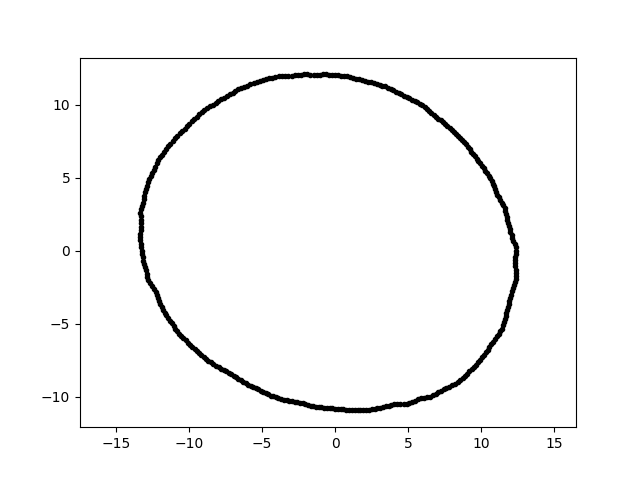

Values plotted in this chart, from the file beside it:
7.360766733803309338e-16, 1.202104433527799543e+01, 2.000000000000000000e+00
-1.989489633449471780e-15, -1.083027713152141480e+01, 2.000000000000000000e+00
-1.195894272280244763e+01, -3.656215708167480205e+00, 2.000000000000000000e+00
-1.070845183700850001e+01, -5.693784840230108557e+00, 2.000000000000000000e+00
3.845652492740127659e+00, -1.056584338687287250e+01, 2.000000000000000000e+00
-1.322305535325145520e+01, -2.308092897404209198e-01, 2.000000000000000000e+00
-5.798397406793399433e+00, 1.137999566566655041e+01, 2.000000000000000000e+00
-9.933132760516192761e+00, -6.450651838918164849e+00, 2.000000000000000000e+00
-9.392972394462784091e-01, -1.073621657471029778e+01, 2.000000000000000000e+00
1.080495879254259428e+01, 4.586432897616870008e+00, 2.000000000000000000e+00
-7.217256889264808351e+00, 1.070002336375368479e+01, 2.000000000000000000e+00
-1.330083831763455748e+01, 2.827180460125282568e+00, 2.000000000000000000e+00
-8.683719586174857952e+00, -7.548642271176812635e+00, 2.000000000000000000e+00
-2.769489822605474938e+00, -1.033587672900855559e+01, 2.000000000000000000e+00
1.242211940794450964e+00, 1.181885713410557592e+01, 2.000000000000000000e+00
2.317742187947520627e+00, -1.090411968342636939e+01, 2.000000000000000000e+00
-2.125675399037956215e+00, 1.205530424497258402e+01, 2.000000000000000000e+00
4.243315317002516629e+00, -1.050257395601293275e+01, 2.000000000000000000e+00
-9.825100659851967677e+00, 8.846560369764091547e+00, 2.000000000000000000e+00
-5.588518258272111794e+00, 1.145816045367134528e+01, 2.000000000000000000e+00
1.235775760221543784e+01, -1.298852662379452738e+00, 2.000000000000000000e+00
1.118759184443494981e+01, -5.700362763295927060e+00, 2.000000000000000000e+00
-2.956868947028576056e+00, -1.031182747441212832e+01, 2.000000000000000000e+00
-1.040040686713780183e+01, -6.004677704423643902e+00, 2.000000000000000000e+00
-3.654392150521151184e+00, 1.195297813450000213e+01, 2.000000000000000000e+00
-5.375771975916613599e+00, 1.152838020543452657e+01, 2.000000000000000000e+00
3.436298422429318489e+00, 1.123962569289585645e+01, 2.000000000000000000e+00
1.237746961733870243e+01, -2.160495358176880987e-01, 2.000000000000000000e+00
1.178180369963716068e+01, -4.056800348143411838e+00, 2.000000000000000000e+00
1.071293970378090066e+01, 4.769708060103989844e+00, 2.000000000000000000e+00
1.067258898914762355e+01, -6.412738426645971046e+00, 2.000000000000000000e+00
-1.332658412767885814e+01, 2.349836342390964727e+00, 2.000000000000000000e+00
1.234070034993411724e+01, -1.079671380589640295e+00, 2.000000000000000000e+00
-1.301466857807894506e+01, 3.978983493334688148e+00, 2.000000000000000000e+00
-3.769546605737897904e-01, -1.079456913636659188e+01, 2.000000000000000000e+00
-1.328630505022036701e+01, 1.867268401868567462e+00, 2.000000000000000000e+00
9.643707121655104686e+00, -7.809320047925292663e+00, 2.000000000000000000e+00
-2.402408715944361006e+00, -1.040597539328296328e+01, 2.000000000000000000e+00
-4.524689677652165898e+00, 1.178721960038457972e+01, 2.000000000000000000e+00
-4.767131924095688866e+00, -9.774068897288683999e+00, 2.000000000000000000e+00
-1.271423207030549918e+01, 4.880536424884156510e+00, 2.000000000000000000e+00
-6.951638791620138313e+00, -8.584558977030461335e+00, 2.000000000000000000e+00
-1.288281318038740686e+01, 4.435908314859435819e+00, 2.000000000000000000e+00
-7.989094140987720749e+00, 1.022557419455998762e+01, 2.000000000000000000e+00
-1.336693221949755817e+01, 7.005312334507998173e-01, 2.000000000000000000e+00
4.888358669804910406e+00, -1.048311899732952490e+01, 2.000000000000000000e+00
-1.229688291507360987e+01, -2.838959115085885720e+00, 2.000000000000000000e+00
5.083315476182113990e+00, -1.042234124877567858e+01, 2.000000000000000000e+00
2.643351326457932693e+00, 1.144961249780955903e+01, 2.000000000000000000e+00
1.020129820785419383e+01, -7.143025904664716208e+00, 2.000000000000000000e+00
-4.937005778248678922e+00, -9.689419406130484802e+00, 2.000000000000000000e+00
5.845087020582300674e+00, -1.012398769430993539e+01, 2.000000000000000000e+00
6.437647673321361452e+00, 9.544205169503106490e+00, 2.000000000000000000e+00
-7.984875203013374723e+00, -7.984875203013372058e+00, 2.000000000000000000e+00
-4.208227242667292867e-01, 1.205078611930862031e+01, 2.000000000000000000e+00
1.893302449375928176e-01, -1.084672246801721407e+01, 2.000000000000000000e+00
-1.282006239105871792e+01, -2.030498406733469707e+00, 2.000000000000000000e+00
-2.102550337943158709e-01, 1.204550281875040696e+01, 2.000000000000000000e+00
1.213636384938708801e+01, -2.801900368749677295e+00, 2.000000000000000000e+00
1.184789281817090689e+01, 1.876521873031092191e+00, 2.000000000000000000e+00
1.018808609911565988e+01, 5.647348341719943043e+00, 2.000000000000000000e+00
... 299 more rows
